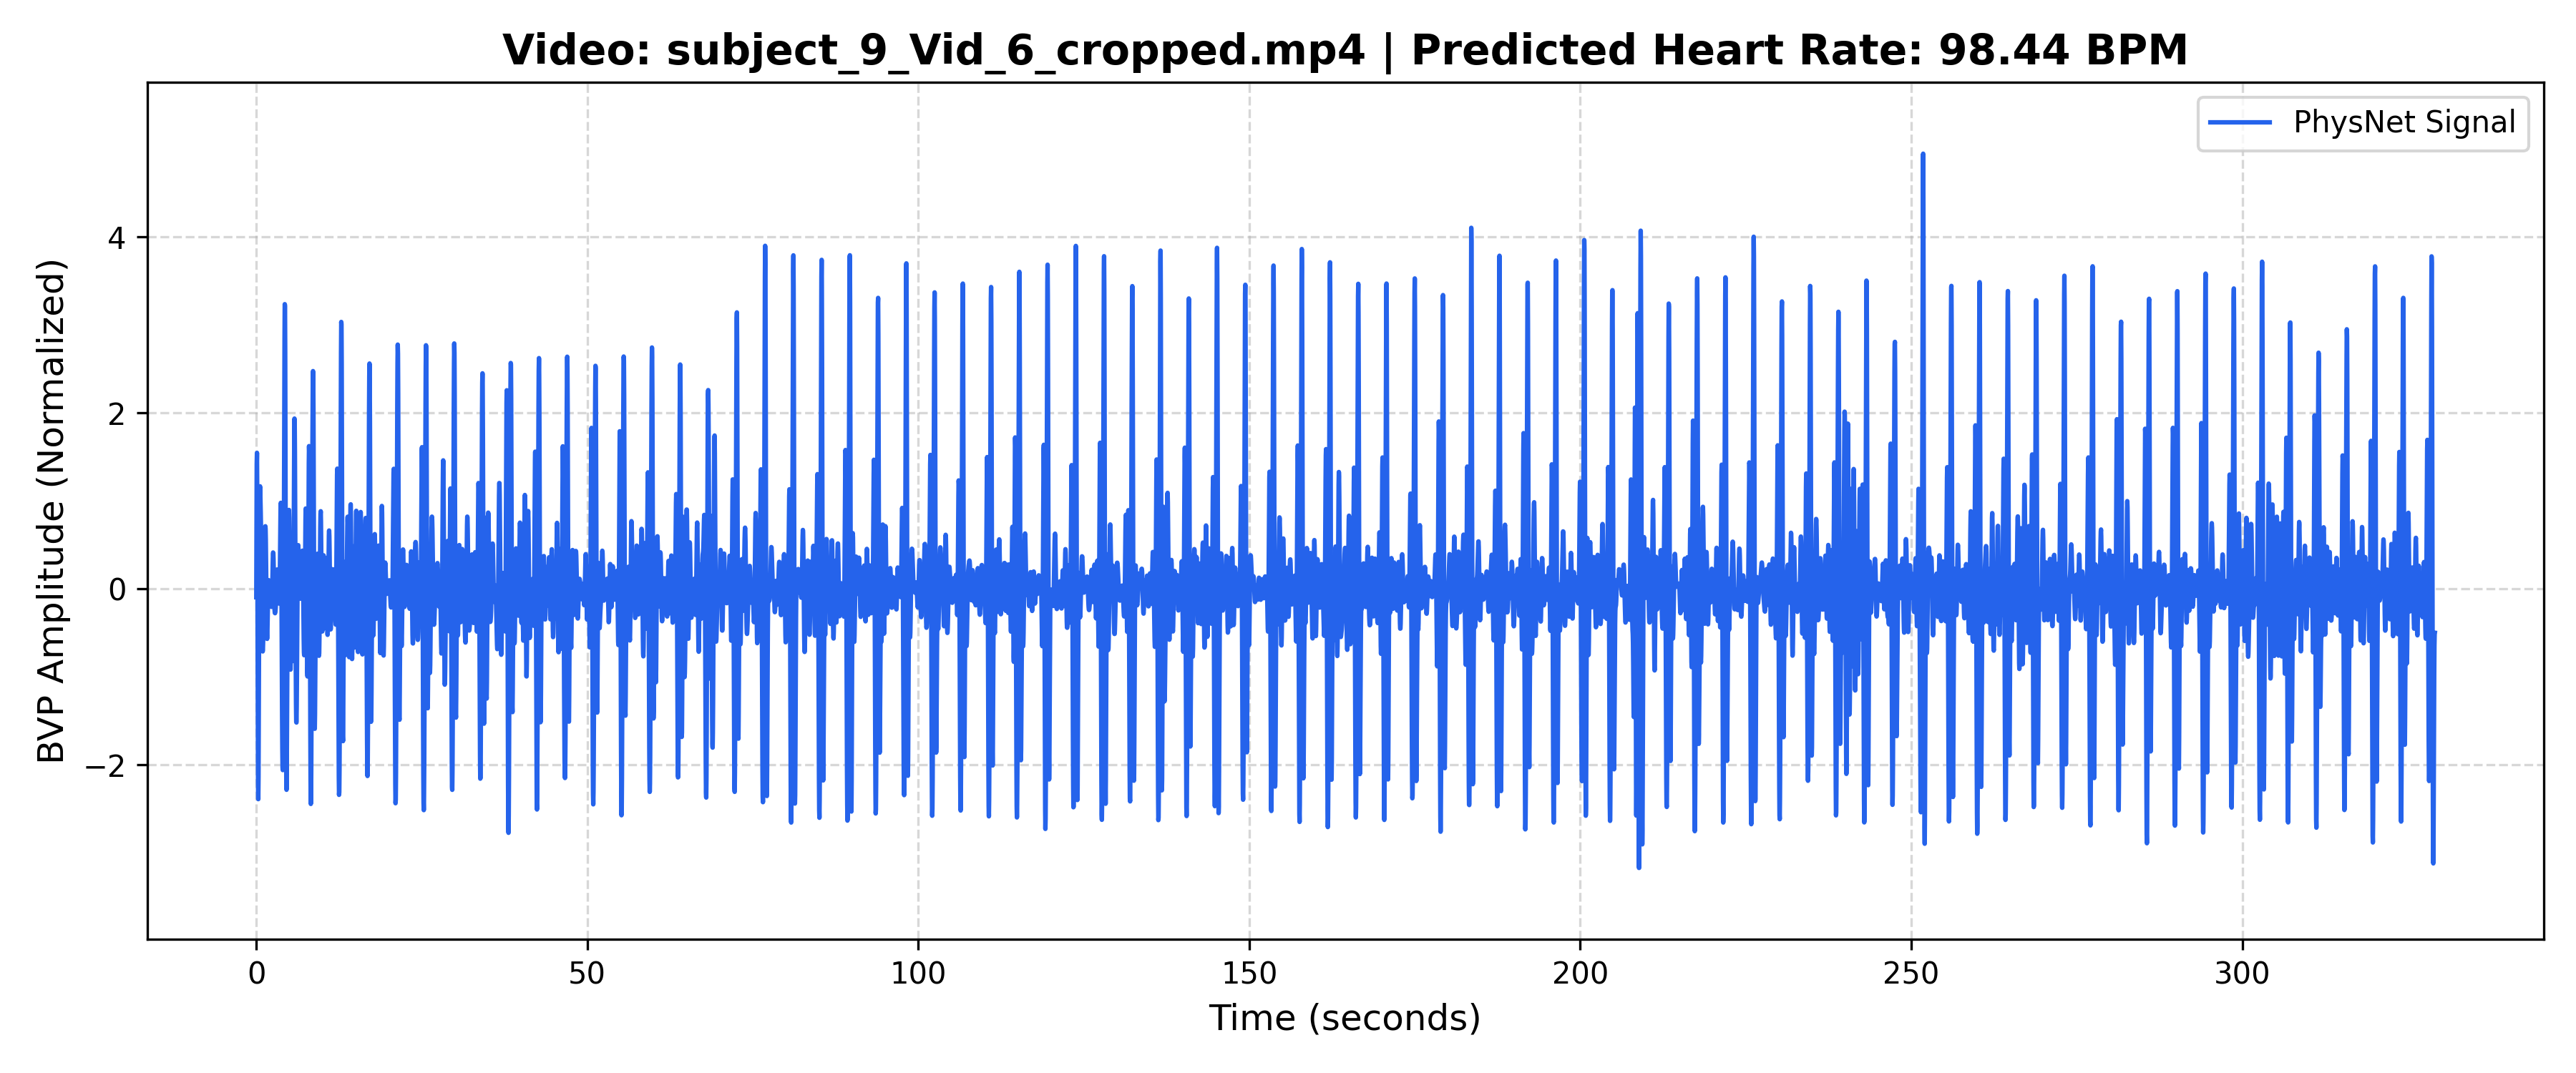

Values plotted in this chart, from the file beside it:
Time_Sec, Amplitude
0.000000, -0.09493
0.03333, 0.8077
0.06667, 1.421
0.1, 1.546
0.1333, 1.14
0.1667, 0.3205
0.2, -0.681
0.2333, -1.598
0.2667, -2.208
0.3, -2.389
0.3333, -2.14
0.3667, -1.559
0.4, -0.8102
0.4333, -0.0645
0.4667, 0.5433
0.5, 0.9441
0.5333, 1.136
0.5667, 1.166
0.6, 1.099
0.6333, 0.9895
0.6667, 0.8667
0.7, 0.7315
0.7333, 0.5705
0.7667, 0.3718
0.8, 0.1369
0.8333, -0.1156
0.8667, -0.3546
0.9, -0.547
0.9333, -0.6688
0.9667, -0.7106
1, -0.6783
1.033, -0.5881
1.067, -0.4608
1.1, -0.3154
1.133, -0.1649
1.167, -0.01516
1.2, 0.1334
1.233, 0.282
1.267, 0.4284
1.3, 0.5625
1.333, 0.665
1.367, 0.712
1.4, 0.6823
1.433, 0.5661
1.467, 0.3704
1.5, 0.121
1.533, -0.1403
1.567, -0.3661
1.6, -0.516
1.633, -0.5681
1.667, -0.5242
1.7, -0.4086
1.733, -0.2584
1.767, -0.1118
1.8, 0.003234
1.833, 0.07344
1.867, 0.09939
1.9, 0.09147
1.933, 0.06494
1.967, 0.03516
... 9,814 more rows
